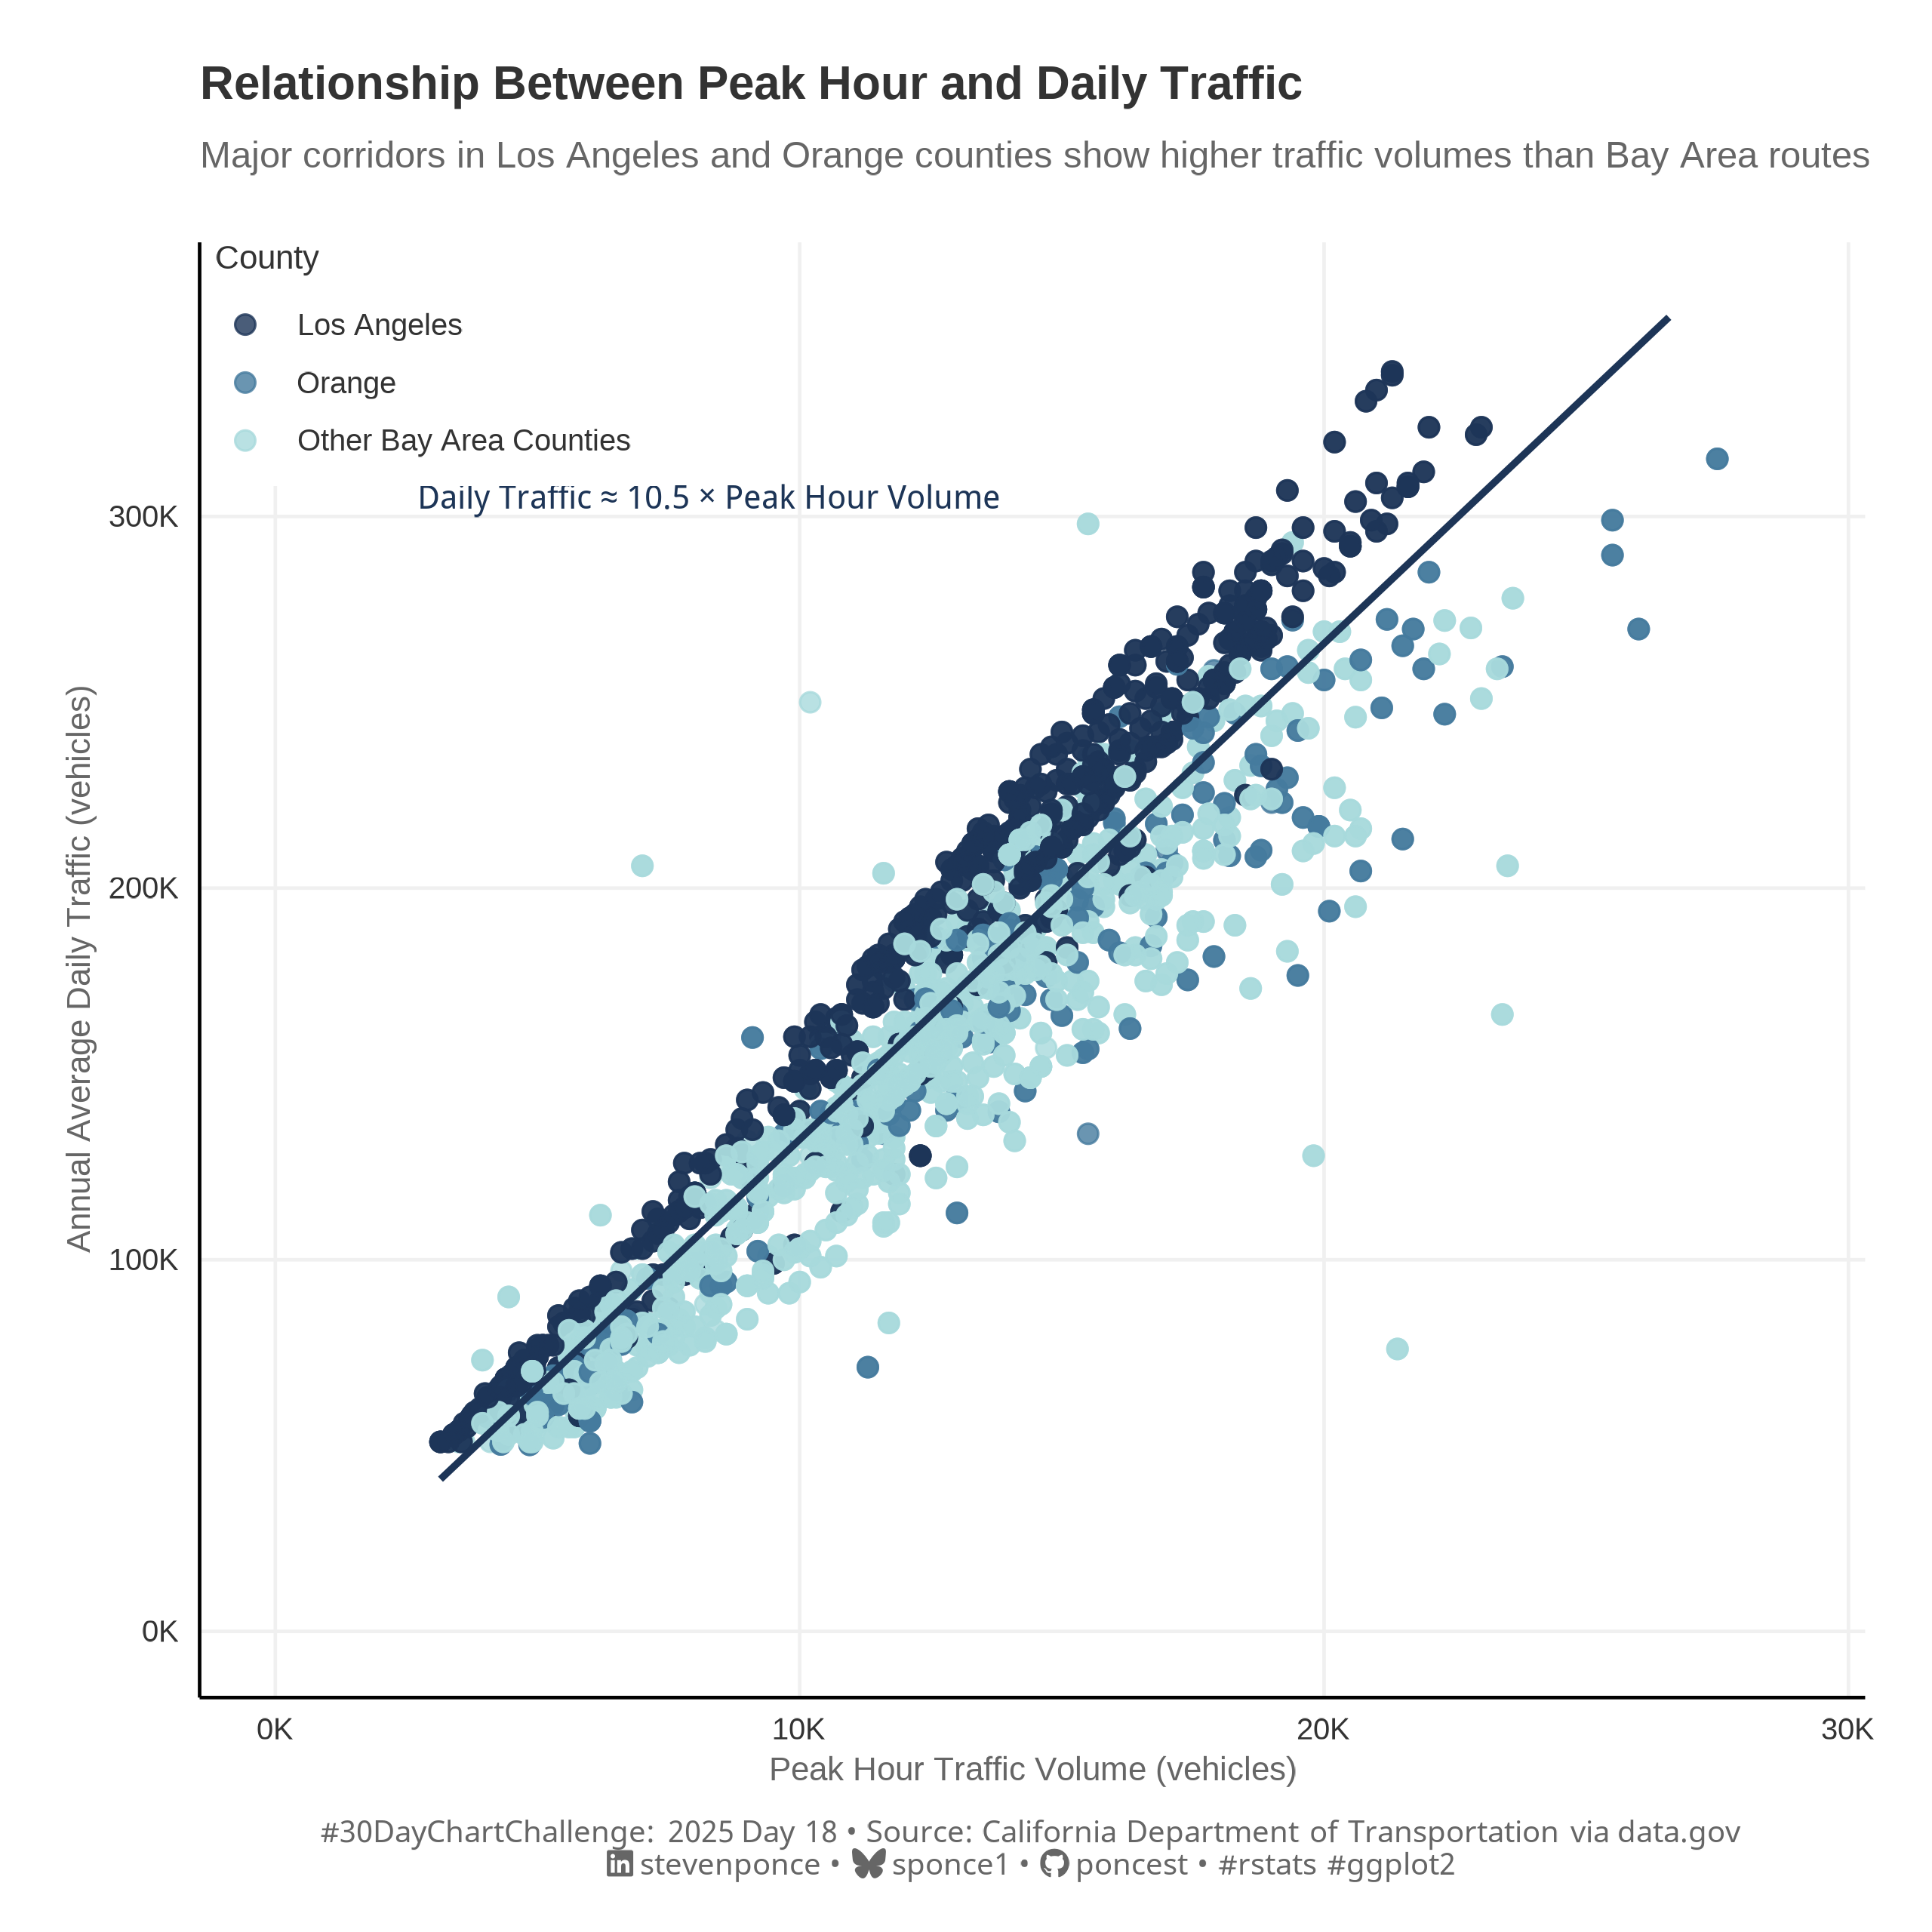

Generate this figure with R:

## Challenge: #30DayChartChallenge 2025 day 18
## Topic:     Relationships | El Paus (theme day)
## Author:    Steven Ponce
## Date:      2024-04-18

## Data:      California Annual Average Daily Traffic Volumes (AADT)
##            Metadata Updated: November 27, 2024
##            https://catalog.data.gov/dataset/traffic-volumes-aadt-ee8d6


## 1. LOAD PACKAGES & SETUP ----  
if (!require("pacman")) install.packages("pacman")
pacman::p_load(
  tidyverse,      # Easily Install and Load the 'Tidyverse'
  ggtext,         # Improved Text Rendering Support for 'ggplot2'
  showtext,       # Using Fonts More Easily in R Graphs
  janitor,        # Simple Tools for Examining and Cleaning Dirty Data
  skimr,          # Compact and Flexible Summaries of Data
  scales,         # Scale Functions for Visualization
  lubridate       # Make Dealing with Dates a Little Easier
)

### |- figure size ---- 
camcorder::gg_record( 
  dir    = here::here("temp_plots"), 
  device = "png",
  width  = 8,
  height = 8,
  units  = "in",
  dpi    = 320)

# Source utility functions6
source(here::here("R/utils/fonts.R"))
source(here::here("R/utils/social_icons.R"))
source(here::here("R/themes/base_theme.R"))


## 2. READ IN THE DATA ----

traffic_volumnes_raw <- read_csv('2025/data/Traffic_Volumes_AADT.csv') |> 
  clean_names()


## 3. EXAMINING THE DATA ----
glimpse(traffic_volumnes_raw)
skim(traffic_volumnes_raw)


## 4. TIDYDATA ----

# Tidy
simple_traffic <- traffic_volumnes_raw |>                   
  select(county, route, back_peak_hour, back_aadt) |>
  filter(!is.na(back_peak_hour) & !is.na(back_aadt)) |>
  # Major counties with substantial data
  filter(county %in% c("LA", "SD", "ORA", "SF", "SCL", "ALA", "CC")) |>
  # Routes with higher traffic
  filter(back_aadt > 50000) |>
  # Remove extreme outliers (values beyond 3x the standard deviation)
  filter(
    back_peak_hour < mean(back_peak_hour) + 3*sd(back_peak_hour),
    back_aadt < mean(back_aadt) + 3*sd(back_aadt)
  ) |>
  mutate(
    peak_ratio = back_peak_hour / (back_aadt/24),
    county_group = case_when(
      county == "LA" ~ "Los Angeles",
      county == "ORA" ~ "Orange",
      TRUE ~ "Other Bay Area Counties"
    )
  )


# 5. VISUALIZATION ---- 

### |-  plot aesthetics ----
colors <- get_theme_colors(
  palette = c(
    "Los Angeles" = "#1D3557",  
    "Orange" = "#457B9D",      
    "Other Bay Area Counties" = "#A8DADC" ,
    NULL = "#A8DADC40"
  )
)

### |-  titles and caption ----
# text
title_text    <- str_glue("Relationship Between Peak Hour and Daily Traffic")

subtitle_text <- str_glue("Major corridors in Los Angeles and Orange counties show higher traffic volumes than Bay Area routes")

caption_text <- create_dcc_caption(
  dcc_year = 2025,
  dcc_day = 18,
  source_text =  "California Department of Transportation via data.gov" 
)

### |-  fonts ----
setup_fonts()
fonts <- get_font_families()

### |-  plot theme ----

# El País theme (at least my interpretation)
el_pais_theme <- function() {
  theme_minimal(base_size = 14) +
    theme(
      # Typography
      text = element_text(family = "Helvetica", color = "#333333"),
      plot.title = element_text(size = rel(1), face = "bold", hjust = 0, margin = margin(b = 10)),
      plot.subtitle = element_text(size = rel(0.79), color = "#666666", hjust = 0, margin = margin(b = 20)),
      
      # Axis styling
      axis.title = element_text(size = rel(0.71), color = "#666666"),
      axis.text = element_text(size = rel(0.64), color = "#333333"),
      axis.line = element_line(color = "black", linewidth = 0.5),
      
      # Grid styling
      panel.grid.major = element_line(color = "#f0f0f0", linewidth = 0.5),
      panel.grid.minor = element_blank(),
      
      # Legend styling
      legend.title = element_text(size = rel(0.71)),
      legend.text = element_text(size = rel(0.64)),
      legend.position = c(0.01, 1),
      legend.justification = c(0, 1),
      legend.background = element_rect(fill = "white", color = NA),
      legend.key.size = unit(1.2, "lines"),
      legend.margin = margin(t = 0, r = 10, b = 5, l = 0),
      
      # Margins & Others
      plot.margin = margin(t = 20, r = 20, b = 15, l = 20),
      plot.background = element_rect(fill = 'white', color = 'white'),
      panel.background = element_rect(fill = 'white', color = 'white')
    )
}

# Plot
ggplot(simple_traffic, aes(x = back_peak_hour, y = back_aadt)) +
  # Geoms
  geom_point(
    aes(color = county_group),
    alpha = 0.8,
    size = 2.5
  ) +
  geom_smooth(
    method = "lm",
    formula = y ~ x,
    color = colors$palette[1],  
    fill = colors$palette[5],  
    size = 1,
    fullrange = FALSE  # Only draw the trend line within the range of actual data
  ) +
  # Annotate
  annotate(
    "text",
    x = max(simple_traffic$back_peak_hour) * 0.3,
    y = max(simple_traffic$back_aadt) * 0.9,
    label = "Daily Traffic ≈ 10.5 × Peak Hour Volume",
    color = colors$palette[1], 
    fontface = "italic",
    size = 3.5
  ) +
  # Scales
  scale_color_manual(
    values = colors$palette,
    name = "County"
  ) +
  scale_y_continuous(
    labels = function(x) paste0(x/1000, "K"),
    name = "Annual Average Daily Traffic (vehicles)",
    limits = c(0, max(simple_traffic$back_aadt) * 1.05)
  ) +
  scale_x_continuous(
    labels = function(x) paste0(x/1000, "K"),
    name = "Peak Hour Traffic Volume (vehicles)",
    limits = c(0, max(simple_traffic$back_peak_hour) * 1.05)
  ) +
  # Labs
  labs(
    title = title_text,
    subtitle = subtitle_text,
    caption = caption_text
  ) +
  # Theme
  el_pais_theme() +
  theme(
    plot.caption = element_markdown(
      size = rel(0.65),
      family = fonts$caption,
      color = colors$caption,
      hjust = 0.5,
      margin = margin(t = 10)
    )
  )


# 6. SESSION INFO ----  
sessioninfo::session_info(include_base = TRUE) 

# ─ Session info ─────────────────────────────────────────────────────────────
# setting  value
# version  R version 4.4.1 (2024-06-14 ucrt)
# os       Windows 11 x64 (build 22631)
# system   x86_64, mingw32
# ui       RStudio
# language (EN)
# collate  English_United States.utf8
# ctype    English_United States.utf8
# tz       America/New_York
# date     2025-04-01
# rstudio  2024.12.1+563 Kousa Dogwood (desktop)
# pandoc   NA
# 
# ─ Packages ─────────────────────────────────────────────────────────────────
# ! package     * version  date (UTC) lib source
# V base        * 4.4.1    2024-04-24 [2] local (on disk 4.4.0)
# P base64enc     0.1-3    2015-07-28 [?] RSPM (R 4.4.0)
# bit           4.6.0    2025-03-06 [1] CRAN (R 4.4.3)
# bit64         4.6.0-1  2025-01-16 [1] CRAN (R 4.4.3)
# P camcorder     0.1.0    2022-10-03 [?] RSPM (R 4.4.0)
# cli           3.6.2    2023-12-11 [1] CRAN (R 4.3.3)
# colorspace    2.1-1    2024-07-26 [1] CRAN (R 4.4.3)
# P compiler      4.4.0    2024-04-24 [?] local
# crayon        1.5.3    2024-06-20 [1] CRAN (R 4.4.3)
# curl          6.2.2    2025-03-24 [1] CRAN (R 4.4.3)
# P datasets    * 4.4.0    2024-04-24 [?] local
# digest        0.6.37   2024-08-19 [1] CRAN (R 4.4.3)
# P dplyr       * 1.1.4    2023-11-17 [?] RSPM (R 4.4.0)
# farver        2.1.2    2024-05-13 [1] CRAN (R 4.4.3)
# P fastmap       1.2.0    2024-05-15 [?] RSPM (R 4.4.0)
# P forcats     * 1.0.0    2023-01-29 [?] RSPM (R 4.4.0)
# P generics      0.1.3    2022-07-05 [?] RSPM (R 4.4.0)
# P ggplot2     * 3.5.1    2024-04-23 [?] CRAN (R 4.4.0)
# P ggtext      * 0.1.2    2022-09-16 [?] RSPM (R 4.4.0)
# P gifski        1.12.0-2 2023-08-12 [?] RSPM (R 4.4.0)
# glue          1.8.0    2024-09-30 [1] CRAN (R 4.4.3)
# P graphics    * 4.4.0    2024-04-24 [?] local
# P grDevices   * 4.4.0    2024-04-24 [?] local
# P grid          4.4.0    2024-04-24 [?] local
# P gridtext      0.1.5    2022-09-16 [?] RSPM (R 4.4.0)
# gtable        0.3.6    2024-10-25 [1] CRAN (R 4.4.3)
# P here        * 1.0.1    2020-12-13 [?] RSPM (R 4.4.0)
# P hms           1.1.3    2023-03-21 [?] RSPM (R 4.4.0)
# P htmltools     0.5.8.1  2024-04-04 [?] RSPM (R 4.4.0)
# P janitor     * 2.2.0    2023-02-02 [?] RSPM (R 4.4.0)
# jsonlite      1.9.1    2025-03-03 [1] CRAN (R 4.4.3)
# P knitr         1.46     2024-04-06 [?] RSPM (R 4.4.0)
# P labeling      0.4.3    2023-08-29 [?] CRAN (R 4.4.0)
# P lattice       0.22-6   2024-03-20 [?] CRAN (R 4.4.3)
# P lifecycle     1.0.4    2023-11-07 [?] CRAN (R 4.4.0)
# P lubridate   * 1.9.3    2023-09-27 [?] RSPM (R 4.4.0)
# P magick        2.8.3    2024-02-18 [?] RSPM (R 4.4.0)
# P magrittr      2.0.3    2022-03-30 [?] CRAN (R 4.4.0)
# P Matrix        1.7-3    2025-03-11 [?] CRAN (R 4.4.3)
# P methods     * 4.4.0    2024-04-24 [?] local
# P mgcv          1.9-1    2023-12-21 [?] CRAN (R 4.4.3)
# munsell       0.5.1    2024-04-01 [1] CRAN (R 4.3.3)
# P nlme          3.1-167  2025-01-27 [?] CRAN (R 4.4.3)
# P pacman      * 0.5.1    2019-03-11 [?] RSPM (R 4.4.0)
# P parallel      4.4.0    2024-04-24 [?] local
# pillar        1.10.1   2025-01-07 [1] CRAN (R 4.4.3)
# P pkgconfig     2.0.3    2019-09-22 [?] CRAN (R 4.4.0)
# P purrr       * 1.0.2    2023-08-10 [?] CRAN (R 4.4.0)
# R6            2.6.1    2025-02-15 [1] CRAN (R 4.4.3)
# P ragg          1.3.1    2024-05-06 [?] CRAN (R 4.4.0)
# Rcpp          1.0.12   2024-01-09 [1] CRAN (R 4.3.3)
# P readr       * 2.1.5    2024-01-10 [?] RSPM (R 4.4.0)
# renv          1.0.5    2024-02-29 [1] CRAN (R 4.3.3)
# P repr          1.1.7    2024-03-22 [?] CRAN (R 4.4.0)
# rlang         1.1.5    2025-01-17 [1] CRAN (R 4.4.3)
# P rprojroot     2.0.4    2023-11-05 [?] RSPM (R 4.4.0)
# rstudioapi    0.17.1   2024-10-22 [1] CRAN (R 4.4.3)
# P rsvg          2.6.0    2023-10-08 [?] RSPM (R 4.4.0)
# P scales      * 1.3.0    2023-11-28 [?] CRAN (R 4.4.0)
# P sessioninfo   1.2.2    2021-12-06 [?] RSPM (R 4.4.0)
# P showtext    * 0.9-7    2024-03-02 [?] RSPM (R 4.4.0)
# P showtextdb  * 3.0      2020-06-04 [?] RSPM (R 4.4.0)
# P skimr       * 2.1.5    2022-12-23 [?] CRAN (R 4.4.0)
# P snakecase     0.11.1   2023-08-27 [?] RSPM (R 4.4.0)
# P splines       4.4.0    2024-04-24 [?] local
# P stats       * 4.4.0    2024-04-24 [?] local
# stringi       1.8.7    2025-03-27 [1] CRAN (R 4.4.3)
# P stringr     * 1.5.1    2023-11-14 [?] CRAN (R 4.4.0)
# P svglite       2.1.3    2023-12-08 [?] RSPM (R 4.4.0)
# P sysfonts    * 0.8.9    2024-03-02 [?] RSPM (R 4.4.0)
# P systemfonts   1.0.6    2024-03-07 [?] CRAN (R 4.4.0)
# P textshaping   0.3.7    2023-10-09 [?] RSPM (R 4.4.0)
# P tibble      * 3.2.1    2023-03-20 [?] CRAN (R 4.4.0)
# P tidyr       * 1.3.1    2024-01-24 [?] RSPM (R 4.4.0)
# tidyselect    1.2.1    2024-03-11 [1] CRAN (R 4.3.3)
# P tidyverse   * 2.0.0    2023-02-22 [?] RSPM (R 4.4.0)
# P timechange    0.3.0    2024-01-18 [?] RSPM (R 4.4.0)
# P tools         4.4.0    2024-04-24 [?] local
# tzdb          0.5.0    2025-03-15 [1] CRAN (R 4.4.3)
# P utf8          1.2.4    2023-10-22 [?] CRAN (R 4.4.0)
# P utils       * 4.4.0    2024-04-24 [?] local
# P vctrs         0.6.5    2023-12-01 [?] CRAN (R 4.4.0)
# P vroom         1.6.5    2023-12-05 [?] RSPM (R 4.4.0)
# P withr         3.0.2    2024-10-28 [?] RSPM (R 4.4.0)
# P xfun          0.43     2024-03-25 [?] RSPM (R 4.4.0)
# xml2          1.3.8    2025-03-14 [1] CRAN (R 4.4.3)
# 
# V ── Loaded and on-disk version mismatch.
# P ── Loaded and on-disk path mismatch.
# 
# ────────────────────────────────────────────────────────────────────────────
# > 
